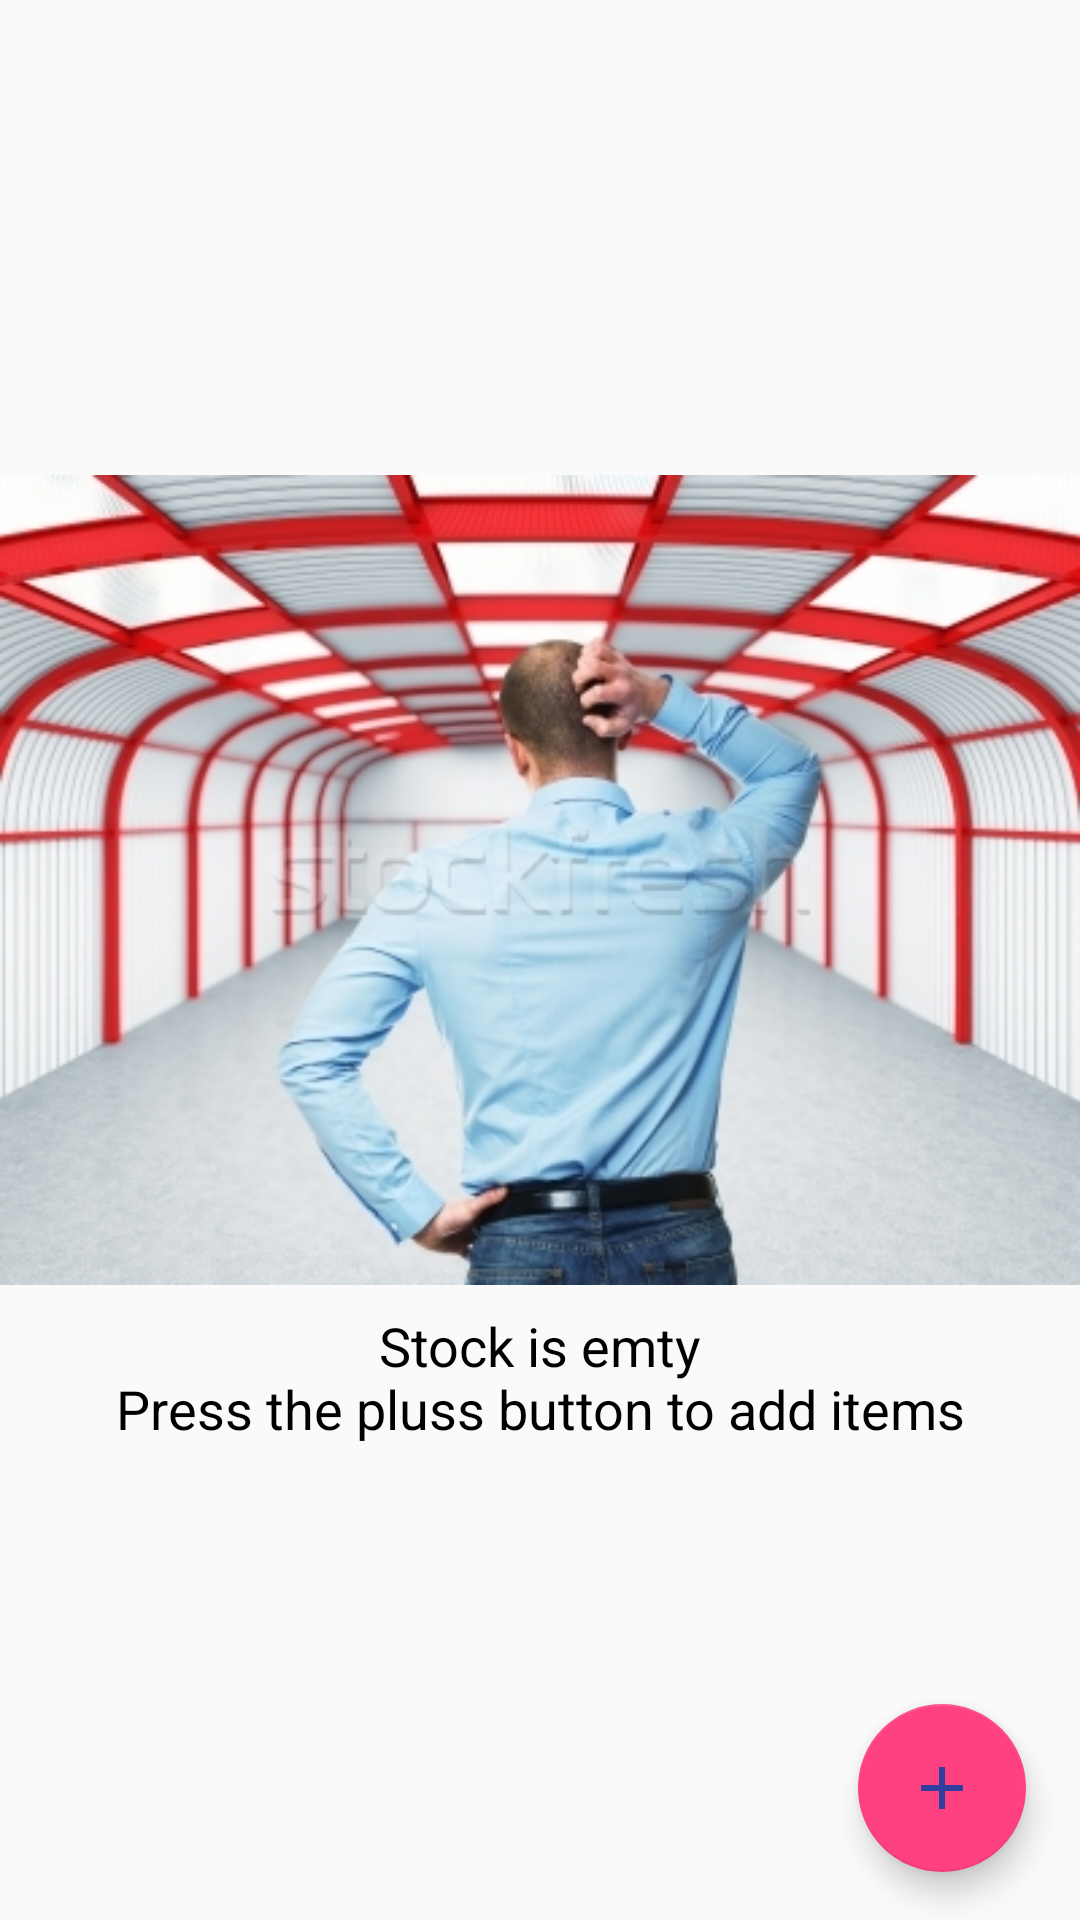

Here is an Android app screen rendered from its layout file. Give the layout XML and the strings, colors and styles it references.
<!-- AndroidManifest.xml: application theme AppTheme -->
<!-- res/layout/catalog_activity.xml -->
<?xml version="1.0" encoding="utf-8"?>
<RelativeLayout xmlns:android="http://schemas.android.com/apk/res/android"
    xmlns:tools="http://schemas.android.com/tools"
    android:layout_width="match_parent"
    android:layout_height="match_parent"
    tools:context=".MainActivity">

    <ListView xmlns:android="http://schemas.android.com/apk/res/android"
        xmlns:tools="http://schemas.android.com/tools"
        android:id="@+id/listView"
        android:layout_width="match_parent"
        android:layout_height="match_parent"
        android:divider="#000000"
        android:dividerHeight="0dp"
        android:orientation="vertical" />

    <RelativeLayout
        android:id="@+id/empty_view"
        android:layout_width="wrap_content"
        android:layout_height="wrap_content"
        android:layout_centerVertical="true"
        android:layout_alignParentLeft="true"
        android:layout_alignParentStart="true">

        <ImageView
            android:id="@+id/empty_inventory_image"
            android:layout_width="wrap_content"
            android:layout_height="wrap_content"
            android:layout_centerHorizontal="true"
            android:adjustViewBounds="true"
            android:src="@drawable/empty_stock" />

        <TextView
            android:textAlignment="center"
            android:id="@+id/empty_title_text"
            android:layout_width="wrap_content"
            android:layout_height="wrap_content"
            android:layout_below="@+id/empty_inventory_image"
            android:layout_centerHorizontal="true"
            android:paddingTop="8dp"
            android:text="@string/stock_is_emty"
            android:textAppearance="?android:textAppearanceMedium"
            android:textColor="#000000" />
    </RelativeLayout>

    <android.support.design.widget.FloatingActionButton
        android:id="@+id/fab"
        android:layout_width="wrap_content"
        android:layout_height="wrap_content"
        android:background="@drawable/oval"
        android:src="@drawable/fab_plus"
        android:layout_marginRight="18dp"
        android:layout_marginBottom="16dp"
        android:layout_alignParentBottom="true"
        android:layout_alignParentRight="true"
        android:layout_alignParentEnd="true"
        android:layout_marginEnd="18dp" />
</RelativeLayout>
<!-- resources referenced by this layout -->
<resources>
  <!-- drawable empty_stock: jpg bitmap (drawable, 102101 bytes) -->
  <!-- drawable fab_plus (drawable) -->
  <vector xmlns:android="http://schemas.android.com/apk/res/android"
      android:height="24dp"
      android:width="24dp"
      android:viewportWidth="24"
      android:viewportHeight="24">
      <path android:fillColor="@color/colorPrimaryDark"
          android:pathData="M19,13H13V19H11V13H5V11H11V5H13V11H19V13Z" />
  </vector>
  <!-- drawable oval (drawable-v21) -->
  <ripple xmlns:android="http://schemas.android.com/apk/res/android"
      android:color="#FFFFFF">
      <item>
          <shape android:shape="oval">
              <solid android:color="#000000"/>
          </shape>
      </item>
  </ripple>
  <string name="stock_is_emty">Stock is emty\nPress the pluss button to add items</string>
  <style name="AppTheme" parent="Theme.AppCompat.Light.DarkActionBar">
          
          <item name="colorPrimary">@color/colorPrimary</item>
          <item name="colorPrimaryDark">@color/colorPrimaryDark</item>
          <item name="colorAccent">@color/colorAccent</item>
      </style>
  <color name="colorPrimaryDark">#303F9F</color>
  <color name="colorPrimary">#3F51B5</color>
  <color name="colorAccent">#FF4081</color>
</resources>
